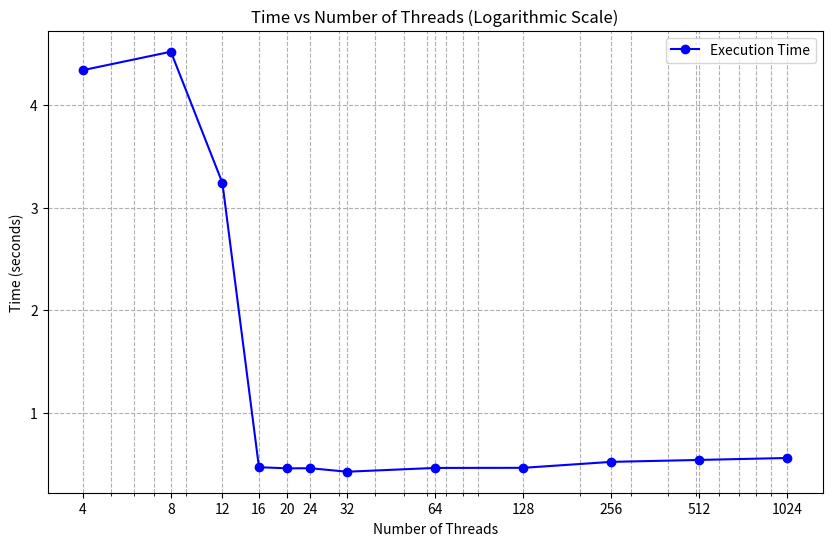

This figure's Python source:
# import matplotlib.pyplot as plt

# # Data
# num_threads = [16384, 32768, 65536, 98304]  # Reversed order
# cpu_time = [820, 3210, 13010, 29350]
# gpu_k1_time = [15.136, 13.475, 92.124, 183.467]
# gpu_k2_time = [34.444, 103.584, 329.875, 351.843]

# # Plot CPU time
# plt.figure(figsize=(12, 8))

# plt.subplot(3, 1, 1)
# plt.plot(num_threads, cpu_time, marker='o', color='b')
# plt.title('CPU Time vs Number of Particles')
# plt.xlabel('Number of Particles')
# plt.ylabel('CPU Time (ms)')
# plt.grid(True)

# # Plot GPU k1 time
# plt.subplot(3, 1, 2)
# plt.plot(num_threads, gpu_k1_time, marker='o', color='r')
# plt.title('GPU k1 Time vs Number of Particles')
# plt.xlabel('Number of Particles')
# plt.ylabel('GPU k1 Time (ms)')
# plt.grid(True)

# # Plot GPU k2 time
# plt.subplot(3, 1, 3)
# plt.plot(num_threads, gpu_k2_time, marker='o', color='g')
# plt.title('GPU k2 Time vs Number of Particles')
# plt.xlabel('Number of Particles')
# plt.ylabel('GPU k2 Time (ms)')
# plt.grid(True)

# # Adjust layout
# plt.tight_layout()
# plt.show()


# import matplotlib.pyplot as plt

# # Data
# num_threads = [4, 8, 12, 16, 20, 24, 32, 64, 128, 256, 512, 1024]
# num_threads.reverse()
# cpu_time = [0.558, 0.539, 0.520, 0.462, 0.461, 0.424, 0.458, 0.457, 0.468, 3.24, 4.52, 4.34]
# # gpu_k1_time = [15.136, 13.475, 92.124, 183.467]
# # gpu_k2_time = [34.444, 103.584, 329.875, 351.843]

# # Plot all times in one graph
# plt.figure(figsize=(10, 6))

# plt.plot(num_threads, cpu_time, marker='o', color='b', label='CPU Time')
# # plt.plot(num_threads, gpu_k1_time, marker='o', color='r', label='GPU k1 Time')
# # plt.plot(num_threads, gpu_k2_time, marker='o', color='g', label='GPU k2 Time')

# plt.title('Time vs Number of Threads')
# plt.xlabel('Number of Threads')
# plt.ylabel('Time (ms)')
# plt.grid(True)
# plt.legend()

# # Show plot
# plt.show()

import matplotlib.pyplot as plt

# Data
num_threads = [4, 8, 12, 16, 20, 24, 32, 64, 128, 256, 512, 1024]
num_threads.reverse()
cpu_time = [0.558, 0.539, 0.520, 0.462, 0.461, 0.424, 0.458, 0.457, 0.468, 3.24, 4.52, 4.34]

# Plot all times in one graph
plt.figure(figsize=(10, 6))

plt.plot(num_threads, cpu_time, marker='o', color='b', label='Execution Time')

plt.title('Time vs Number of Threads (Logarithmic Scale)')
plt.xlabel('Number of Threads')
plt.ylabel('Time (seconds)')
plt.grid(True, which="both", ls="--")
plt.legend()

# Set x-axis to logarithmic scale
plt.xscale('log')

# Set x-ticks manually if needed to highlight specific points
plt.xticks(num_threads, labels=num_threads)

# Show plot
plt.show()

